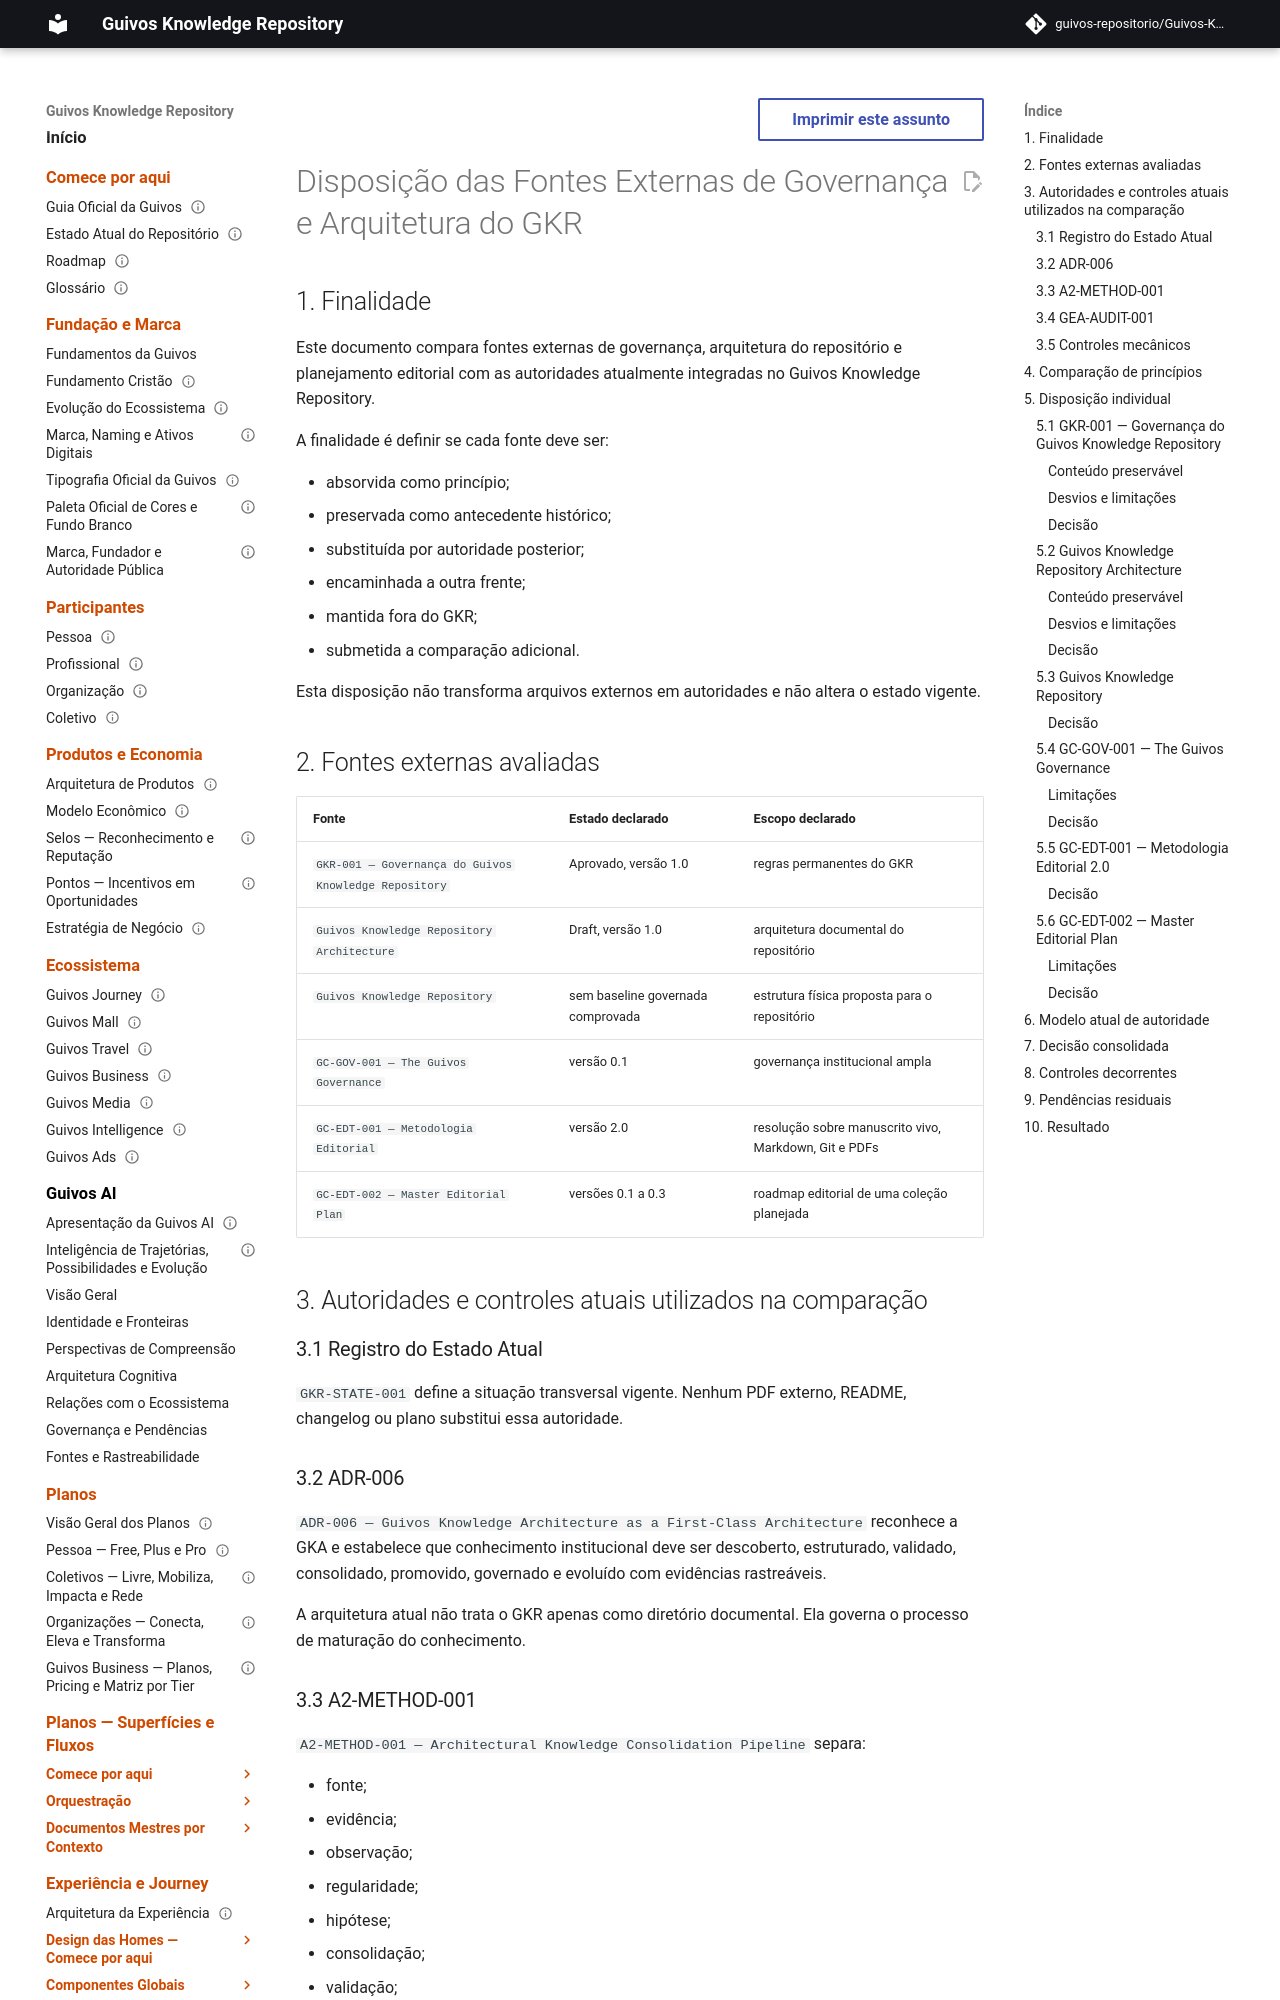

repository: guivos-repositorio/Guivos-Knowledge-Repository · page: project/external-governance-and-knowledge-architecture-disposition-2026-08-05/index.html · generator: mkdocs

---
id: GKR-EXT-GOV-DISPOSITION-001
title: Disposição das Fontes Externas de Governança e Arquitetura do GKR
status: draft
version: 0.1.0
owner: Guivos Enterprise Architecture
last_updated: 2026-08-05
depends_on:
  - GKR-STATE-001
  - GKR-AUD-ACCUMULATED-003
  - GKR-SOURCE-INTAKE-001
  - GKR-CLAIMS-TRACE-001
related:
  - ADR-006
  - A2-METHOD-001
  - GEA-AUDIT-001
  - GKR-LINEAGE-GC-CON-001-001
normative: false
---

# Disposição das Fontes Externas de Governança e Arquitetura do GKR

## 1. Finalidade

Este documento compara fontes externas de governança, arquitetura do repositório e planejamento editorial com as autoridades atualmente integradas no Guivos Knowledge Repository.

A finalidade é definir se cada fonte deve ser:

- absorvida como princípio;
- preservada como antecedente histórico;
- substituída por autoridade posterior;
- encaminhada a outra frente;
- mantida fora do GKR;
- submetida a comparação adicional.

Esta disposição não transforma arquivos externos em autoridades e não altera o estado vigente.

## 2. Fontes externas avaliadas

| Fonte | Estado declarado | Escopo declarado |
|---|---|---|
| `GKR-001 — Governança do Guivos Knowledge Repository` | Aprovado, versão 1.0 | regras permanentes do GKR |
| `Guivos Knowledge Repository Architecture` | Draft, versão 1.0 | arquitetura documental do repositório |
| `Guivos Knowledge Repository` | sem baseline governada comprovada | estrutura física proposta para o repositório |
| `GC-GOV-001 — The Guivos Governance` | versão 0.1 | governança institucional ampla |
| `GC-EDT-001 — Metodologia Editorial` | versão 2.0 | resolução sobre manuscrito vivo, Markdown, Git e PDFs |
| `GC-EDT-002 — Master Editorial Plan` | versões 0.1 a 0.3 | roadmap editorial de uma coleção planejada |

## 3. Autoridades e controles atuais utilizados na comparação

### 3.1 Registro do Estado Atual

`GKR-STATE-001` define a situação transversal vigente. Nenhum PDF externo, README, changelog ou plano substitui essa autoridade.

### 3.2 ADR-006

`ADR-006 — Guivos Knowledge Architecture as a First-Class Architecture` reconhece a GKA e estabelece que conhecimento institucional deve ser descoberto, estruturado, validado, consolidado, promovido, governado e evoluído com evidências rastreáveis.

A arquitetura atual não trata o GKR apenas como diretório documental. Ela governa o processo de maturação do conhecimento.
